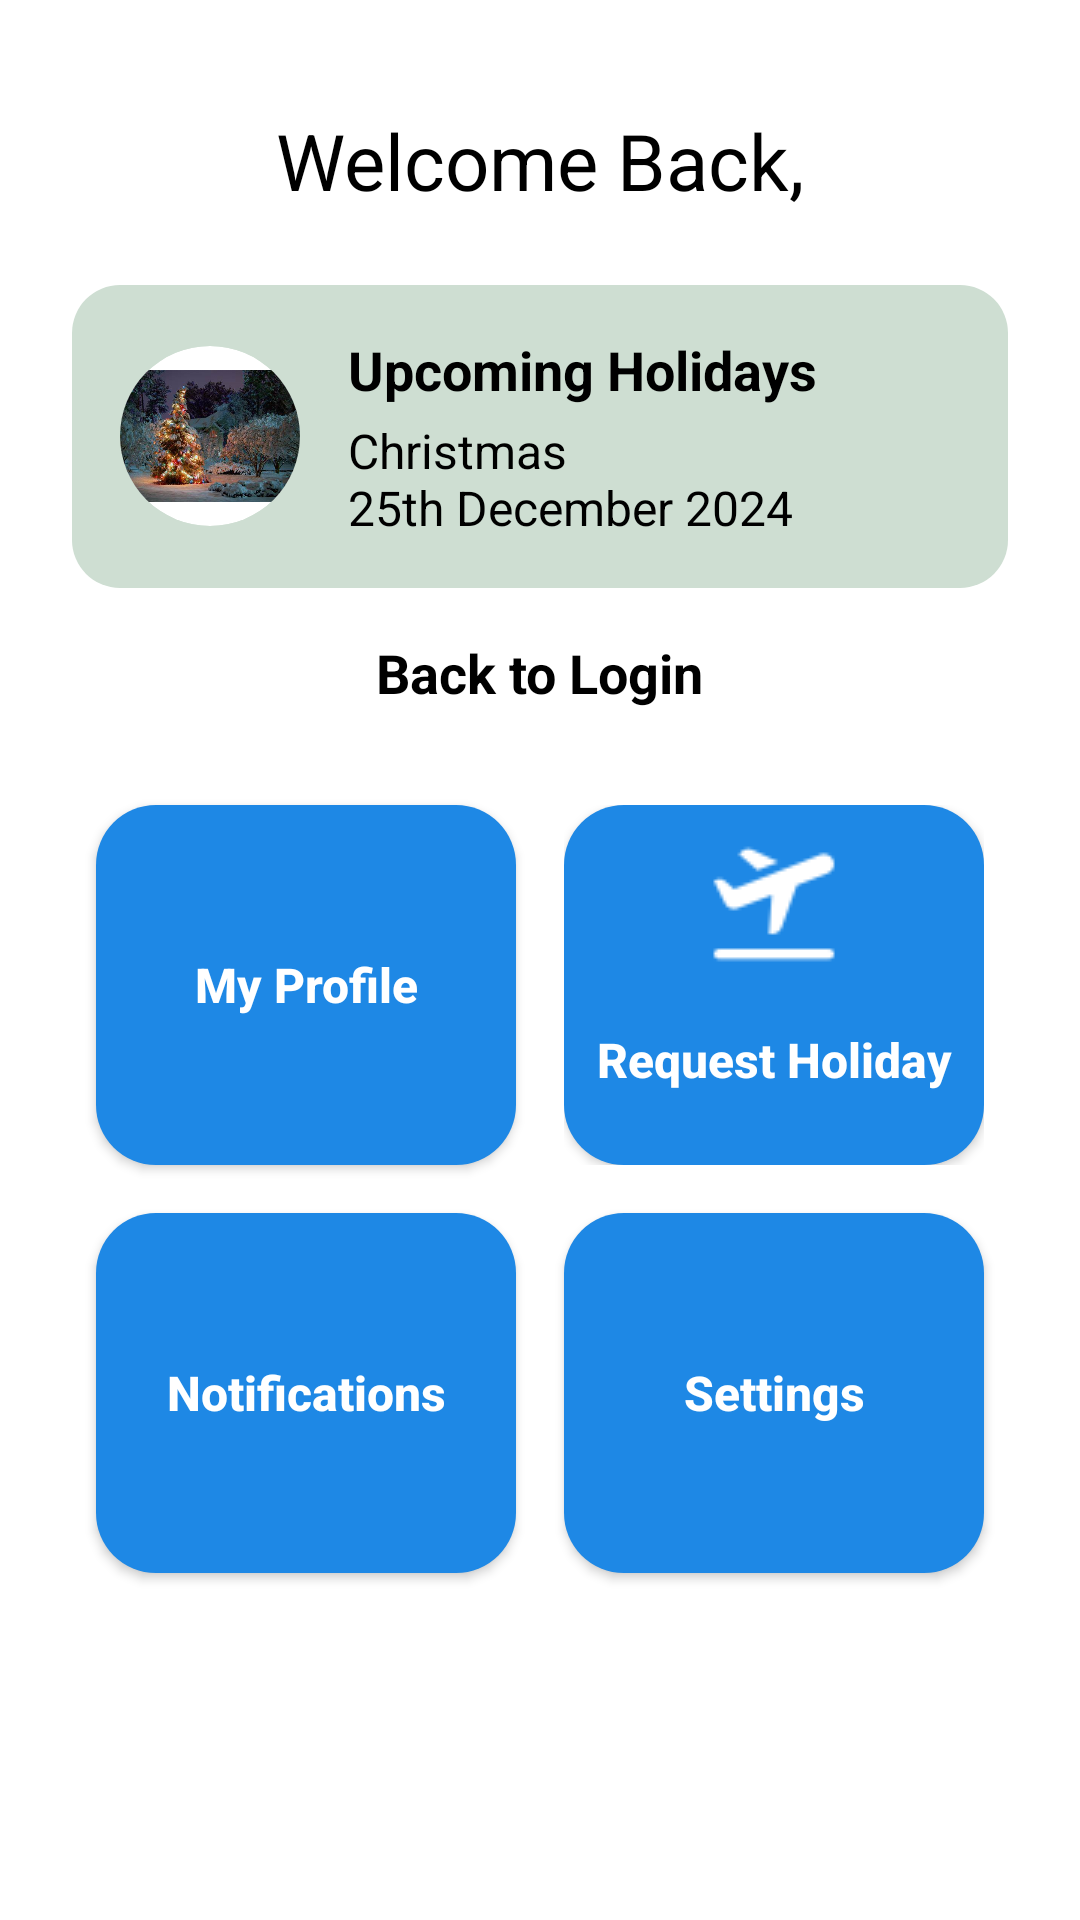

The Android layout XML behind this screen, and the referenced resources:
<!-- AndroidManifest.xml: application theme Theme.Application2 -->
<!-- res/layout/activity_employee_dashboard.xml -->
<?xml version="1.0" encoding="utf-8"?>
<RelativeLayout xmlns:android="http://schemas.android.com/apk/res/android"
    android:layout_width="match_parent"
    android:layout_height="match_parent"
    xmlns:tools="http://schemas.android.com/tools"
    android:background="@android:color/white"
    tools:context=".EmployeeDashboardActivity">

    
    <TextView
        android:id="@+id/welcomeMessage"
        android:layout_width="wrap_content"
        android:layout_height="wrap_content"
        android:text="@string/welcome_message"
        android:textSize="26sp"
        android:textColor="@android:color/black"
        android:layout_alignParentTop="true"
        android:layout_centerHorizontal="true"
        android:layout_marginTop="36dp" />

    
    <RelativeLayout
        android:id="@+id/upcomingHolidaySection"
        android:layout_width="match_parent"
        android:layout_height="wrap_content"
        android:background="@drawable/rounded_background_green"
        android:padding="16dp"
        android:layout_below="@id/welcomeMessage"
        android:layout_marginTop="24dp"
        android:layout_marginHorizontal="24dp">

        
        <ImageView
            android:id="@+id/holidayImage"
            android:layout_width="60dp"
            android:layout_height="60dp"
            android:src="@drawable/ic_holiday_image"
            android:layout_alignParentStart="true"
            android:layout_centerVertical="true"
            android:background="@drawable/circular_image_background"
            android:clipToOutline="true" />

        
        <LinearLayout
            android:layout_width="wrap_content"
            android:layout_height="wrap_content"
            android:orientation="vertical"
            android:layout_toEndOf="@id/holidayImage"
            android:layout_marginStart="16dp"
            android:layout_centerVertical="true">

            <TextView
                android:id="@+id/upcomingHolidayTitle"
                android:layout_width="wrap_content"
                android:layout_height="wrap_content"
                android:text="@string/upcoming_holidays_title"
                android:textSize="18sp"
                android:textStyle="bold"
                android:textColor="@android:color/black" />

            <TextView
                android:id="@+id/holidayDetails"
                android:layout_width="wrap_content"
                android:layout_height="wrap_content"
                android:text="@string/holiday_details"
                android:textSize="16sp"
                android:textColor="@android:color/black"
                android:layout_marginTop="4dp" />
        </LinearLayout>
    </RelativeLayout>

    
    <TextView
        android:id="@+id/backToLogin"
        android:layout_width="wrap_content"
        android:layout_height="wrap_content"
        android:text="@string/back_to_login"
        android:textColor="@android:color/black"
        android:textStyle="bold"
        android:textSize="18sp"
        android:layout_centerHorizontal="true"
        android:layout_below="@id/upcomingHolidaySection"
        android:layout_marginTop="16dp" />

    
    <GridLayout
        android:id="@+id/buttonSection"
        android:layout_width="match_parent"
        android:layout_height="wrap_content"
        android:layout_below="@id/backToLogin"
        android:layout_marginTop="24dp"
        android:columnCount="2"
        android:layout_marginHorizontal="24dp">

        
        <Button
            android:id="@+id/btnProfile"
            android:layout_width="0dp"
            android:layout_height="120dp"
            android:layout_columnWeight="1"
            android:layout_margin="8dp"
            android:text="@string/my_profile_button"
            android:background="@drawable/rounded_blue_button"
            android:textColor="@android:color/white"
            android:textAllCaps="false"
            android:textSize="16sp"
            android:textStyle="bold"
            android:drawableTop="@drawable/ic_profile_image"
            android:gravity="center"
            android:padding="8dp" />

        
        <LinearLayout
            android:layout_width="0dp"
            android:layout_height="wrap_content"
            android:layout_columnWeight="1"
            android:layout_margin="8dp"
            android:orientation="vertical">

            <Button
                android:id="@+id/btnRequestHoliday"
                android:layout_width="match_parent"
                android:layout_height="120dp"
                android:text="@string/request_holiday_button"
                android:background="@drawable/rounded_blue_button"
                android:textColor="@android:color/white"
                android:textAllCaps="false"
                android:textSize="16sp"
                android:textStyle="bold"
                android:drawableTop="@drawable/ic_plane_request"
                android:gravity="center"
                android:padding="8dp" />

        </LinearLayout>

        
        <Button
            android:id="@+id/btnNotifications"
            android:layout_width="0dp"
            android:layout_height="120dp"
            android:layout_columnWeight="1"
            android:layout_margin="8dp"
            android:text="@string/notifications_button"
            android:background="@drawable/rounded_blue_button"
            android:textColor="@android:color/white"
            android:textAllCaps="false"
            android:textSize="16sp"
            android:textStyle="bold"
            android:drawableTop="@drawable/ic_notifications"
            android:gravity="center"
            android:padding="8dp" />

        
        <Button
            android:id="@+id/btnSettings"
            android:layout_width="0dp"
            android:layout_height="120dp"
            android:layout_columnWeight="1"
            android:layout_margin="8dp"
            android:text="@string/settings_button"
            android:background="@drawable/rounded_blue_button"
            android:textColor="@android:color/white"
            android:textAllCaps="false"
            android:textSize="16sp"
            android:textStyle="bold"
            android:drawableTop="@drawable/ic_settings"
            android:gravity="center"
            android:padding="8dp" />
    </GridLayout>
</RelativeLayout>
<!-- resources referenced by this layout -->
<resources>
  <!-- drawable circular_image_background (drawable) -->
  <shape xmlns:android="http://schemas.android.com/apk/res/android">
      <solid android:color="#FFFFFF" /> 
      <corners android:radius="100dp" /> 
  </shape>
  <!-- drawable ic_holiday_image: png bitmap (drawable, 358007 bytes) -->
  <!-- drawable ic_plane_request: png bitmap (drawable, 679 bytes) -->
  <!-- drawable rounded_background_green (drawable) -->
  <?xml version="1.0" encoding="utf-8"?>
  <shape xmlns:android="http://schemas.android.com/apk/res/android"
      android:shape="rectangle">
      <solid android:color="#CEDED2" />
      <corners android:radius="16dp" />
  </shape>
  <!-- drawable rounded_blue_button (drawable) -->
  <shape xmlns:android="http://schemas.android.com/apk/res/android">
      
      <solid android:color="@color/blue_600" />
      
      <corners android:radius="20dp" />
  </shape>
  <string name="back_to_login">Back to Login</string>
  <string name="holiday_details">Christmas\n25th December 2024</string>
  <string name="my_profile_button">My Profile</string>
  <string name="notifications_button">Notifications</string>
  <string name="request_holiday_button">Request Holiday</string>
  <string name="settings_button">Settings</string>
  <string name="upcoming_holidays_title">Upcoming Holidays</string>
  <string name="welcome_message">Welcome Back,</string>
  <style name="Theme.Application2" parent="Base.Theme.Application2" />
  <color name="blue_600">#1E88E5</color>
  <style name="Base.Theme.Application2" parent="Theme.AppCompat.Light.NoActionBar">
          
          
      </style>
</resources>
